Dataset: images2 (GitHub, adarshm11/CS-171). Classes: barn owl, brandts cormorant, california gull, great blue heron, great egret, osprey, pigeon guillemot, turkey vulture.

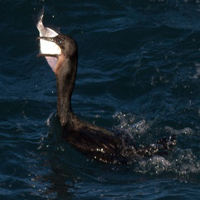
Label: brandts cormorant

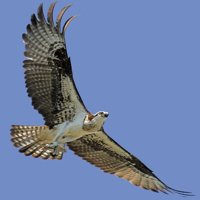
Label: osprey

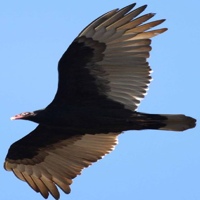
Label: turkey vulture

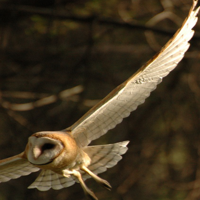
Label: barn owl

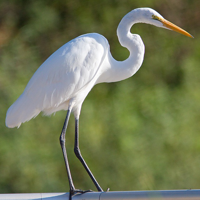
Label: great egret

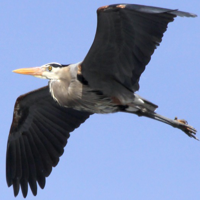
Label: great blue heron
